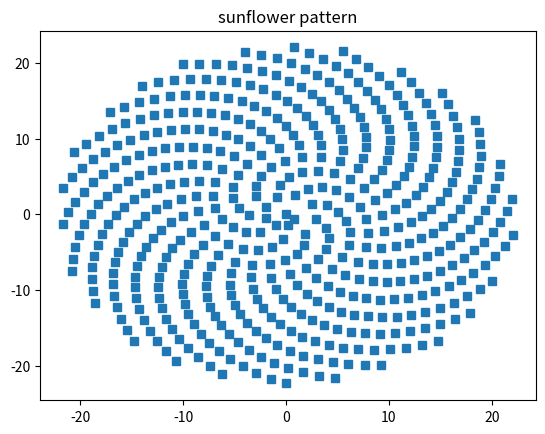

Python code for this plot:
# problem N.1.1.3
import math
import numpy as np
import matplotlib.pyplot  as plt


# no need to write data to a file
# use numpy and matplotlib
phi = (math.sqrt(5) + 1 / 2) # incorrect
phi = (math.sqrt(5) + 1) / 2  # correct
print(phi)
g = (360 / phi ** 2 )
print(g)

n = np.arange(500) 
r_n = np.sqrt(n)
theta_n = n*g 

x_n = r_n * np.cos(theta_n)
y_n = r_n * np.sin(theta_n)

plt.plot(x_n ,y_n, 's')
plt.title("sunflower pattern")
plt.show()


